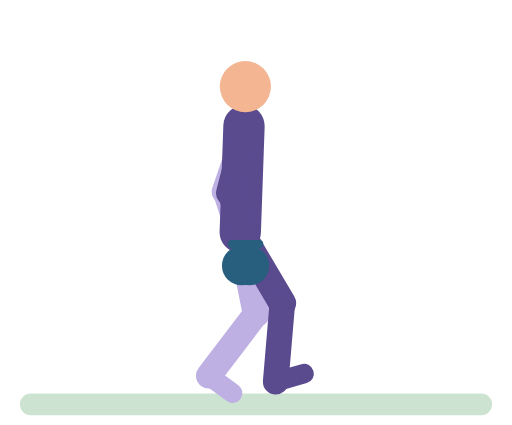
t = 0.00 s
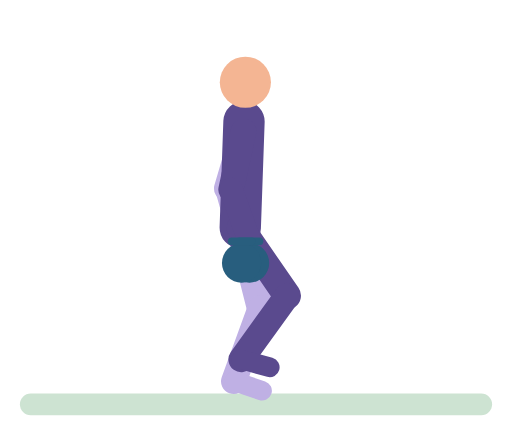
t = 0.29 s
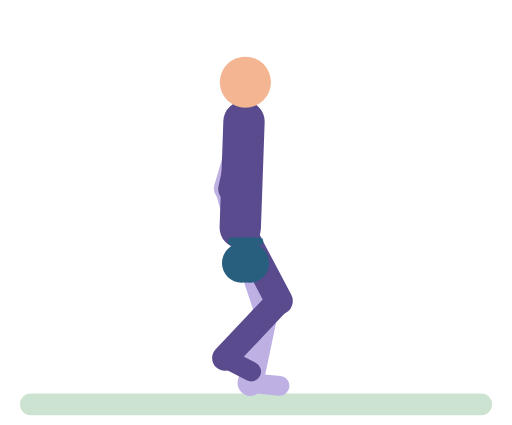
t = 0.56 s
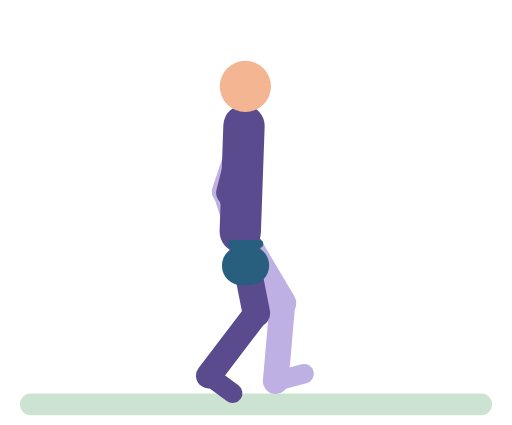
t = 0.85 s
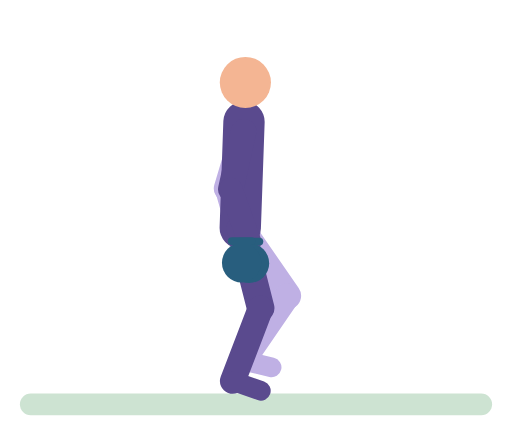
t = 1.13 s
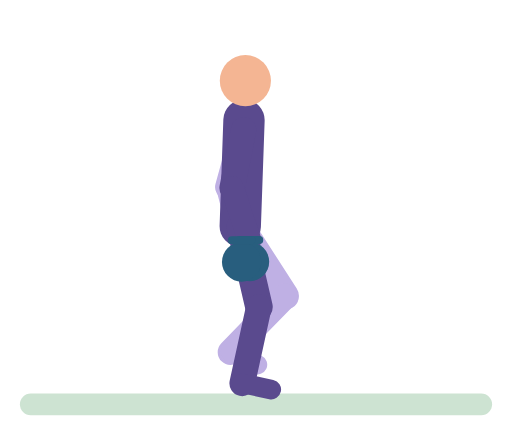
t = 1.28 s

The animated SVG that drew these frames (rendered in a browser with its animation timeline set to each time). Animation: 43 SMIL elements (animate=43); one cycle of 1.70 s, repeats indefinitely.

<svg xmlns="http://www.w3.org/2000/svg" viewBox="-10 -14 260 216" role="img" aria-label="Kettlebell carry"><title>Kettlebell carry</title><g stroke-linecap="round"><rect x="0" y="186" width="240" height="11" rx="5.5" fill="#CDE3D2"/><line x1="113.7" y1="55" x2="104" y2="83.4" stroke="#BFB0E4" stroke-width="13"><animate attributeName="y1" dur="1.7s" repeatCount="indefinite" values="55;54.7;52.6;52;52.3;55;54.7;52.6;52;52.3;54.4;55" keyTimes="0;0.05;0.175;0.25;0.3;0.475;0.55;0.675;0.75;0.8;0.925;1"/><animate attributeName="x2" dur="1.7s" repeatCount="indefinite" values="104;105.7;104;104.2;105.7;104" keyTimes="0;0.25;0.475;0.55;0.75;1"/><animate attributeName="y2" dur="1.7s" repeatCount="indefinite" values="83.4;80.9;83.4;82.9;81.2;81;83.2;83.4" keyTimes="0;0.25;0.5;0.575;0.7;0.775;0.95;1"/></line><line x1="104" y1="83.4" x2="112.7" y2="110" stroke="#BFB0E4" stroke-width="12"><animate attributeName="x1" dur="1.7s" repeatCount="indefinite" values="104;105.7;104;104.2;105.7;104" keyTimes="0;0.25;0.475;0.55;0.75;1"/><animate attributeName="y1" dur="1.7s" repeatCount="indefinite" values="83.4;80.9;83.4;82.9;81.2;81;83.2;83.4" keyTimes="0;0.25;0.5;0.575;0.7;0.775;0.95;1"/><animate attributeName="y2" dur="1.7s" repeatCount="indefinite" values="110;108;110;108.2;108.1;110" keyTimes="0;0.25;0.5;0.7;0.775;1"/></line><line x1="112" y1="104" x2="120.2" y2="145.2" stroke="#BFB0E4" stroke-width="14"><animate attributeName="y1" dur="1.7s" repeatCount="indefinite" values="104;103.7;101.6;101;101.3;103.9;103.7;101.6;101;101.3;103.4;104" keyTimes="0;0.05;0.175;0.25;0.3;0.475;0.55;0.675;0.75;0.8;0.925;1"/><animate attributeName="x2" dur="1.7s" repeatCount="indefinite" values="120.2;122.5;121.5;121.9;123.1;128.5;131.6;133.2;133.7;135.4;136.4;134.5;133.6;130.4;121.9;120.7;120.2" keyTimes="0;0.15;0.25;0.275;0.3;0.375;0.425;0.475;0.525;0.575;0.625;0.775;0.8;0.85;0.95;0.975;1"/><animate attributeName="y2" dur="1.7s" repeatCount="indefinite" values="145.2;144.8;142.3;141.6;139.9;136.7;136.2;136.5;138.4;143.7;145;145.2" keyTimes="0;0.05;0.175;0.325;0.525;0.625;0.675;0.775;0.825;0.925;0.975;1"/></line><line x1="120.2" y1="145.2" x2="96" y2="177" stroke="#BFB0E4" stroke-width="13"><animate attributeName="x1" dur="1.7s" repeatCount="indefinite" values="120.2;122.5;121.5;121.9;123.1;128.5;131.6;133.2;133.7;135.4;136.4;134.5;133.6;130.4;121.9;120.7;120.2" keyTimes="0;0.15;0.25;0.275;0.3;0.375;0.425;0.475;0.525;0.575;0.625;0.775;0.8;0.85;0.95;0.975;1"/><animate attributeName="y1" dur="1.7s" repeatCount="indefinite" values="145.2;144.8;142.3;141.6;139.9;136.7;136.2;136.5;138.4;143.7;145;145.2" keyTimes="0;0.05;0.175;0.325;0.525;0.625;0.675;0.775;0.825;0.925;0.975;1"/><animate attributeName="x2" dur="1.7s" repeatCount="indefinite" values="96;96.4;97.6;99.5;107.1;111.4;112.6;113.4;114.6;116.5;124.1;128.4;129.6;130;129.4;127.8;125.3;114.9;111.7;109.2;107.6;105.9;103.2;98.3;96.3;96" keyTimes="0;0.025;0.05;0.075;0.15;0.2;0.225;0.275;0.3;0.325;0.4;0.45;0.475;0.5;0.525;0.55;0.575;0.65;0.675;0.7;0.725;0.8;0.85;0.925;0.975;1"/><animate attributeName="y2" dur="1.7s" repeatCount="indefinite" values="177;177.4;180.9;180.9;179.6;176.9;170.2;166.4;165.4;165;166.1;169.1;174.5;176.7;177" keyTimes="0;0.05;0.225;0.3;0.525;0.575;0.65;0.7;0.725;0.75;0.8;0.85;0.925;0.975;1"/></line><line x1="96" y1="177" x2="108.1" y2="185.8" stroke="#BFB0E4" stroke-width="10"><animate attributeName="x1" dur="1.7s" repeatCount="indefinite" values="96;96.4;97.6;99.5;107.1;111.4;112.6;113.4;114.6;116.5;124.1;128.4;129.6;130;129.4;127.8;125.3;114.9;111.7;109.2;107.6;105.9;103.2;98.3;96.3;96" keyTimes="0;0.025;0.05;0.075;0.15;0.2;0.225;0.275;0.3;0.325;0.4;0.45;0.475;0.5;0.525;0.55;0.575;0.65;0.675;0.7;0.725;0.8;0.85;0.925;0.975;1"/><animate attributeName="y1" dur="1.7s" repeatCount="indefinite" values="177;177.4;180.9;180.9;179.6;176.9;170.2;166.4;165.4;165;166.1;169.1;174.5;176.7;177" keyTimes="0;0.05;0.225;0.3;0.525;0.575;0.65;0.7;0.725;0.75;0.8;0.85;0.925;0.975;1"/><animate attributeName="x2" dur="1.7s" repeatCount="indefinite" values="108.1;108.6;110.1;112.4;121.3;126;127.3;128.2;129.4;131.4;141.3;143;144.1;144.4;143.9;142.5;140.1;137;126.1;123.2;121.3;119.5;116.4;110.8;108.4;108.1" keyTimes="0;0.025;0.05;0.075;0.15;0.2;0.225;0.275;0.3;0.325;0.425;0.45;0.475;0.5;0.525;0.55;0.575;0.6;0.675;0.7;0.725;0.8;0.85;0.925;0.975;1"/><animate attributeName="y2" dur="1.7s" repeatCount="indefinite" values="185.8;183.8;182.4;176.6;175.4;171.8;171.3;171.6;174.3;180.8;184.4;185.5;185.8" keyTimes="0;0.275;0.325;0.45;0.55;0.7;0.75;0.775;0.825;0.9;0.95;0.975;1"/></line><line x1="112" y1="104" x2="113.9" y2="50" stroke="#5A4A8E" stroke-width="21"><animate attributeName="y1" dur="1.7s" repeatCount="indefinite" values="104;103.7;101.6;101;101.3;103.9;103.7;101.6;101;101.3;103.4;104" keyTimes="0;0.05;0.175;0.25;0.3;0.475;0.55;0.675;0.75;0.8;0.925;1"/><animate attributeName="y2" dur="1.7s" repeatCount="indefinite" values="50;49.7;47.7;47;47.3;50;49.7;47.7;47;47.3;49.4;50" keyTimes="0;0.05;0.175;0.25;0.3;0.475;0.55;0.675;0.75;0.8;0.925;1"/></line><circle cx="114.6" cy="30" r="13" fill="#F4B593"><animate attributeName="cy" dur="1.7s" repeatCount="indefinite" values="30;29.8;27.7;27;27.3;30;29.8;27.7;27;27.3;29.4;30" keyTimes="0;0.05;0.175;0.25;0.3;0.475;0.55;0.675;0.75;0.8;0.925;1"/></circle><line x1="112" y1="104" x2="133.4" y2="140.1" stroke="#5A4A8E" stroke-width="14"><animate attributeName="y1" dur="1.7s" repeatCount="indefinite" values="104;103.7;101.6;101;101.3;103.9;103.7;101.6;101;101.3;103.4;104" keyTimes="0;0.05;0.175;0.25;0.3;0.475;0.55;0.675;0.75;0.8;0.925;1"/><animate attributeName="x2" dur="1.7s" repeatCount="indefinite" values="133.4;133.7;136.1;136.4;134.5;132.2;121.9;120.7;120.2;122.5;121.5;121.9;123.1;128.5;131.6;132.6;133.4" keyTimes="0;0.025;0.1;0.125;0.275;0.325;0.45;0.475;0.5;0.65;0.75;0.775;0.8;0.875;0.925;0.95;1"/><animate attributeName="y2" dur="1.7s" repeatCount="indefinite" values="140.1;139.9;136.7;136.2;136.3;137.3;143.7;145;145.2;144.8;142.3;141.6;140.1" keyTimes="0;0.025;0.125;0.175;0.25;0.3;0.425;0.475;0.5;0.55;0.675;0.825;1"/></line><line x1="133.4" y1="140.1" x2="130" y2="180" stroke="#5A4A8E" stroke-width="13"><animate attributeName="x1" dur="1.7s" repeatCount="indefinite" values="133.4;133.7;136.1;136.4;134.5;132.2;121.9;120.7;120.2;122.5;121.5;121.9;123.1;128.5;131.6;132.6;133.4" keyTimes="0;0.025;0.1;0.125;0.275;0.325;0.45;0.475;0.5;0.65;0.75;0.775;0.8;0.875;0.925;0.95;1"/><animate attributeName="y1" dur="1.7s" repeatCount="indefinite" values="140.1;139.9;136.7;136.2;136.3;137.3;143.7;145;145.2;144.8;142.3;141.6;140.1" keyTimes="0;0.025;0.125;0.175;0.25;0.3;0.425;0.475;0.5;0.55;0.675;0.825;1"/><animate attributeName="x2" dur="1.7s" repeatCount="indefinite" values="130;129.4;127.8;125.3;114.9;111.7;109.2;107.6;105.9;103.2;98.3;96.3;96;96.4;97.6;99.5;107.1;111.4;112.6;113.4;114.6;116.5;124.1;128.4;129.6;130" keyTimes="0;0.025;0.05;0.075;0.15;0.175;0.2;0.225;0.3;0.35;0.425;0.475;0.5;0.525;0.55;0.575;0.65;0.7;0.725;0.775;0.8;0.825;0.9;0.95;0.975;1"/><animate attributeName="y2" dur="1.7s" repeatCount="indefinite" values="180;179.6;178.6;174.8;168.1;165.4;165;166.1;169.1;174.5;176.7;177.4;180.9;180" keyTimes="0;0.025;0.05;0.1;0.175;0.225;0.25;0.3;0.35;0.425;0.475;0.55;0.725;1"/></line><line x1="130" y1="180" x2="144.4" y2="175.9" stroke="#5A4A8E" stroke-width="10"><animate attributeName="x1" dur="1.7s" repeatCount="indefinite" values="130;129.4;127.8;125.3;114.9;111.7;109.2;107.6;105.9;103.2;98.3;96.3;96;96.4;97.6;99.5;107.1;111.4;112.6;113.4;114.6;116.5;124.1;128.4;129.6;130" keyTimes="0;0.025;0.05;0.075;0.15;0.175;0.2;0.225;0.3;0.35;0.425;0.475;0.5;0.525;0.55;0.575;0.65;0.7;0.725;0.775;0.8;0.825;0.9;0.95;0.975;1"/><animate attributeName="y1" dur="1.7s" repeatCount="indefinite" values="180;179.6;178.6;174.8;168.1;165.4;165;166.1;169.1;174.5;176.7;177.4;180.9;180" keyTimes="0;0.025;0.05;0.1;0.175;0.225;0.25;0.3;0.35;0.425;0.475;0.55;0.725;1"/><animate attributeName="x2" dur="1.7s" repeatCount="indefinite" values="144.4;143.9;142.5;140.1;137;126.1;123.2;121.3;119.5;116.4;110.8;108.4;108.1;108.6;110.1;112.4;121.3;126;127.3;128.2;129.4;131.4;141.3;143;144.1;144.4" keyTimes="0;0.025;0.05;0.075;0.1;0.175;0.2;0.225;0.3;0.35;0.425;0.475;0.5;0.525;0.55;0.575;0.65;0.7;0.725;0.775;0.8;0.825;0.925;0.95;0.975;1"/><animate attributeName="y2" dur="1.7s" repeatCount="indefinite" values="175.9;175.4;171.4;171.6;174.3;180.8;184.4;185.5;185.8;183.8;182.4;176.6;175.9" keyTimes="0;0.05;0.225;0.275;0.325;0.4;0.45;0.475;0.5;0.775;0.825;0.95;1"/></line><line x1="113.7" y1="55" x2="106.2" y2="84.1" stroke="#5A4A8E" stroke-width="13"><animate attributeName="y1" dur="1.7s" repeatCount="indefinite" values="55;54.7;52.6;52;52.3;55;54.7;52.6;52;52.3;54.4;55" keyTimes="0;0.05;0.175;0.25;0.3;0.475;0.55;0.675;0.75;0.8;0.925;1"/><animate attributeName="x2" dur="1.7s" repeatCount="indefinite" values="106.2;107.9;106.2;106.3;107.9;106.2" keyTimes="0;0.25;0.475;0.55;0.75;1"/><animate attributeName="y2" dur="1.7s" repeatCount="indefinite" values="84.1;81.5;81.7;84;83.8;82;81.5;84.1" keyTimes="0;0.25;0.3;0.475;0.55;0.675;0.75;1"/></line><line x1="106.2" y1="84.1" x2="116.7" y2="110" stroke="#5A4A8E" stroke-width="12"><animate attributeName="x1" dur="1.7s" repeatCount="indefinite" values="106.2;107.9;106.2;106.3;107.9;106.2" keyTimes="0;0.25;0.475;0.55;0.75;1"/><animate attributeName="y1" dur="1.7s" repeatCount="indefinite" values="84.1;81.5;81.7;84;83.8;82;81.5;84.1" keyTimes="0;0.25;0.3;0.475;0.55;0.675;0.75;1"/><animate attributeName="y2" dur="1.7s" repeatCount="indefinite" values="110;108;110;109.8;108;110" keyTimes="0;0.25;0.475;0.55;0.75;1"/></line><circle cx="116.7" cy="121" r="10" fill="#285E7E"><animate attributeName="cy" dur="1.7s" repeatCount="indefinite" values="121;119;121;120.8;119;121" keyTimes="0;0.25;0.475;0.55;0.75;1"/></circle><line x1="111.7" y1="110" x2="121.7" y2="110" stroke="#285E7E" stroke-width="4"><animate attributeName="y1" dur="1.7s" repeatCount="indefinite" values="110;108;110;109.8;108;110" keyTimes="0;0.25;0.475;0.55;0.75;1"/><animate attributeName="y2" dur="1.7s" repeatCount="indefinite" values="110;108;110;109.8;108;110" keyTimes="0;0.25;0.475;0.55;0.75;1"/></line><circle cx="112.7" cy="121" r="10" fill="#285E7E"><animate attributeName="cy" dur="1.7s" repeatCount="indefinite" values="121;119;121;119.2;119.1;121" keyTimes="0;0.25;0.5;0.7;0.775;1"/></circle><line x1="107.7" y1="110" x2="117.7" y2="110" stroke="#285E7E" stroke-width="4"><animate attributeName="y1" dur="1.7s" repeatCount="indefinite" values="110;108;110;108.2;108.1;110" keyTimes="0;0.25;0.5;0.7;0.775;1"/><animate attributeName="y2" dur="1.7s" repeatCount="indefinite" values="110;108;110;108.2;108.1;110" keyTimes="0;0.25;0.5;0.7;0.775;1"/></line></g></svg>
